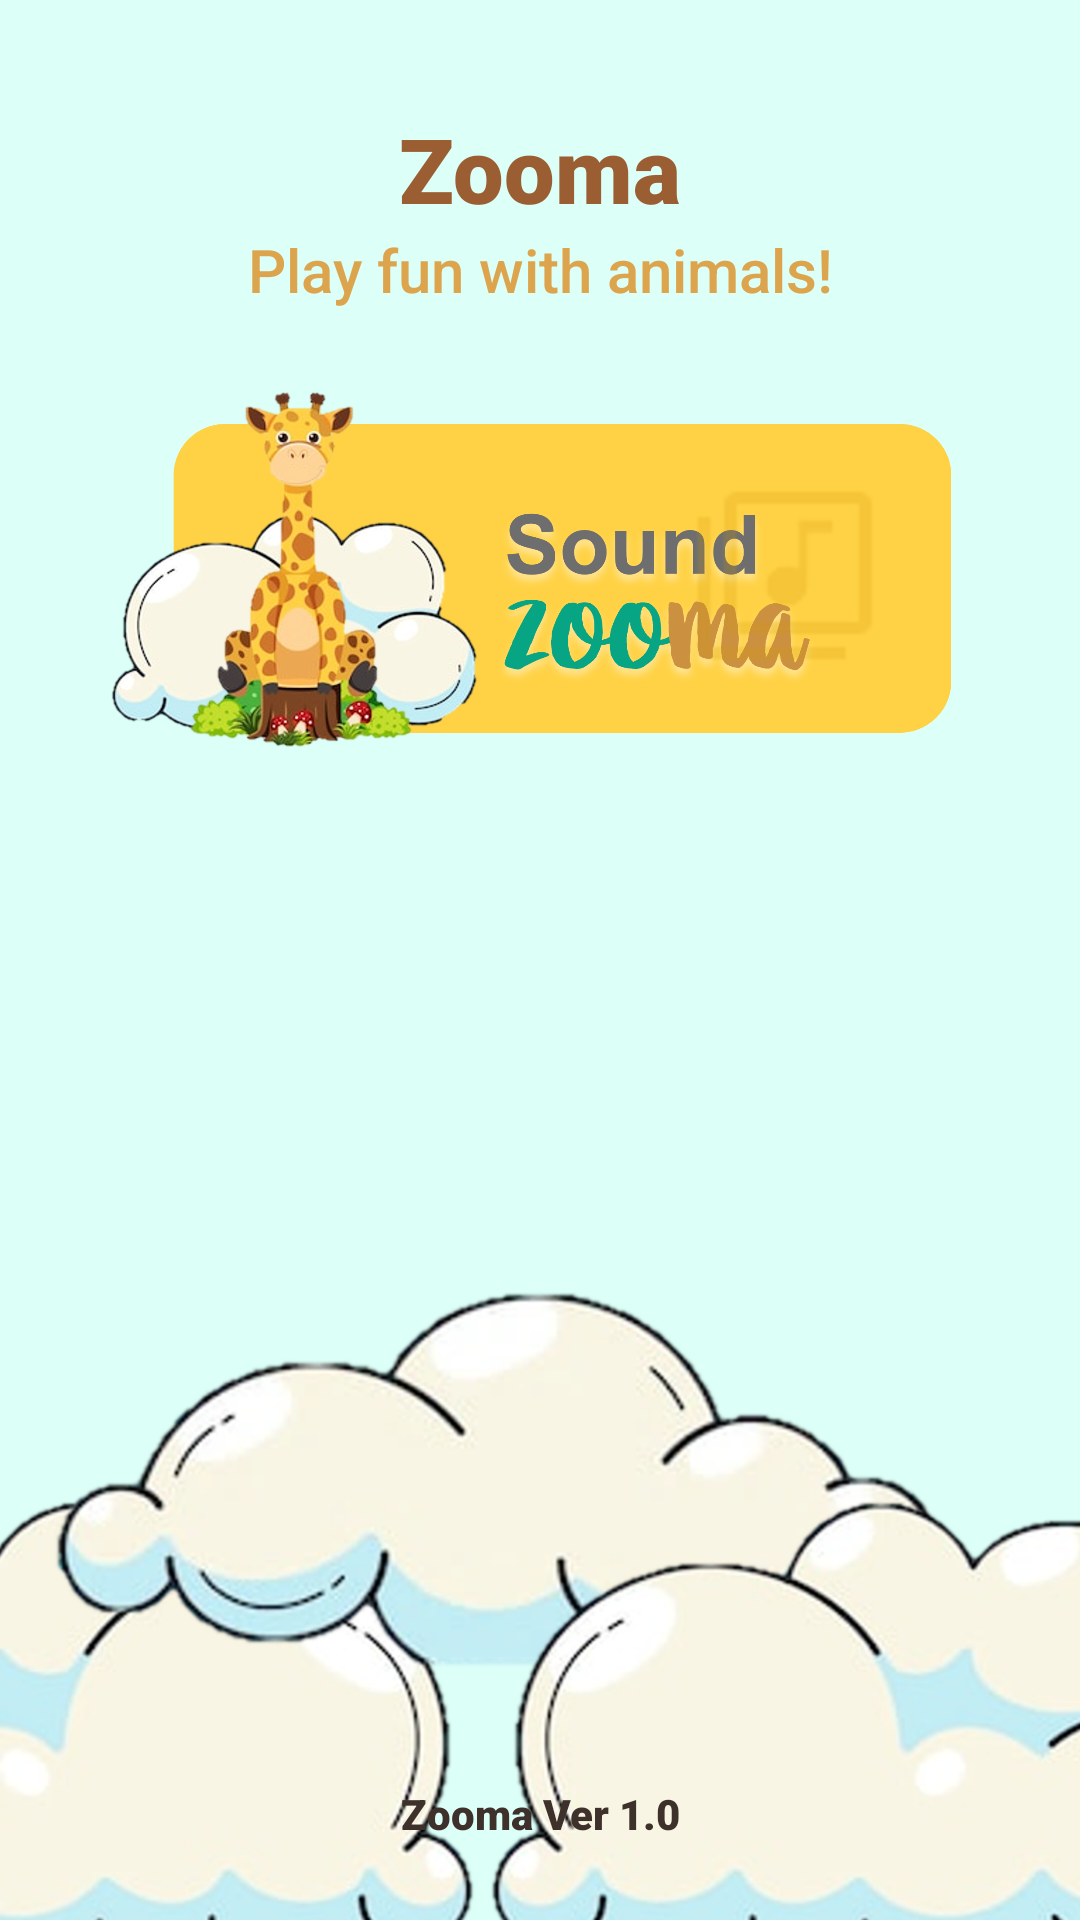

Produce the Android XML layout that renders to this screen, including the resource entries it uses.
<!-- AndroidManifest.xml: application theme Theme.Zooma -->
<!-- res/layout/activity_main.xml -->
<?xml version="1.0" encoding="utf-8"?>
<RelativeLayout xmlns:android="http://schemas.android.com/apk/res/android"
    xmlns:app="http://schemas.android.com/apk/res-auto"
    xmlns:tools="http://schemas.android.com/tools"
    android:layout_width="match_parent"
    android:layout_height="match_parent"
    tools:context=".MainActivity"
    android:background="@drawable/bg_main"
    android:padding="6dp">
    <LinearLayout
        android:id="@+id/lL_title_main"
        android:layout_width="match_parent"
        android:layout_height="wrap_content"
        android:orientation="vertical"
        android:layout_alignParentTop="true">
        <TextView
            android:layout_width="match_parent"
            android:layout_height="wrap_content"
            android:layout_marginTop="30dp"
            android:text="Zooma"
            android:fontFamily="sans-serif"
            android:textSize="30dp"
            android:textFontWeight="1000"
            android:textColor="@color/brown_medium"
            android:textAlignment="center"/>
        <TextView
            android:layout_width="match_parent"
            android:layout_height="wrap_content"
            android:text="Play fun with animals!"
            android:fontFamily="sans-serif"
            android:textColor="@color/brown_light"
            android:textSize="20dp"
            android:textFontWeight="500"
            android:textAlignment="center"/>
    </LinearLayout>

    <LinearLayout
        android:id="@+id/lL_main_btn"
        android:layout_width="match_parent"
        android:layout_height="wrap_content"
        android:layout_below="@id/lL_title_main"
        android:layout_centerInParent="true"
        android:orientation="vertical">

        <ImageButton
            android:layout_width="310dp"
            android:layout_height="150dp"
            android:layout_marginVertical="20dp"
            android:layout_marginLeft="10dp"
            android:background="@android:color/transparent"
            android:scaleType="fitCenter"
            android:src="@drawable/bg_btn_sound"
            android:onClick="goToSound"/>

        <ImageButton
            android:layout_width="320dp"
            android:layout_height="150dp"
            android:layout_marginLeft="0dp"
            android:layout_marginTop="10dp"
            android:background="@android:color/transparent"
            android:scaleType="fitCenter"
            android:src="@drawable/bg_btn_story"
            android:onClick="goToStory"/>
    </LinearLayout>
    <TextView
        android:layout_width="match_parent"
        android:layout_height="wrap_content"
        android:layout_alignParentBottom="true"
        android:fontFamily="sans-serif"
        android:textColor="@color/brown_dark"
        android:textFontWeight="1000"
        android:text="Zooma Ver 1.0"
        android:textAlignment="center"
        android:layout_marginBottom="20dp"/>
</RelativeLayout>
<!-- resources referenced by this layout -->
<resources>
  <color name="brown_dark">#3e302b</color>
  <color name="brown_light">#dca44d</color>
  <color name="brown_medium">#9b5e32</color>
  <!-- drawable bg_btn_sound: png bitmap (drawable, 862998 bytes) -->
  <!-- drawable bg_main: png bitmap (drawable, 673997 bytes) -->
  <style name="Theme.Zooma" parent="Theme.MaterialComponents.Light.NoActionBar">
          <item name="colorPrimary">@color/brown_light</item>
          <item name="colorPrimaryDark">@color/brown_dark</item>
          <item name="colorAccent">@color/brown_medium</item>
          <item name="android:statusBarColor">@color/brown_dark</item>
  
          
          <item name="colorSecondary">@color/teal_200</item>
          <item name="colorSecondaryVariant">@color/teal_700</item>
          <item name="colorOnSecondary">@color/black</item>
  
          
      </style>
  <color name="teal_200">#FF03DAC5</color>
  <color name="teal_700">#FF018786</color>
  <color name="black">#FF000000</color>
</resources>
